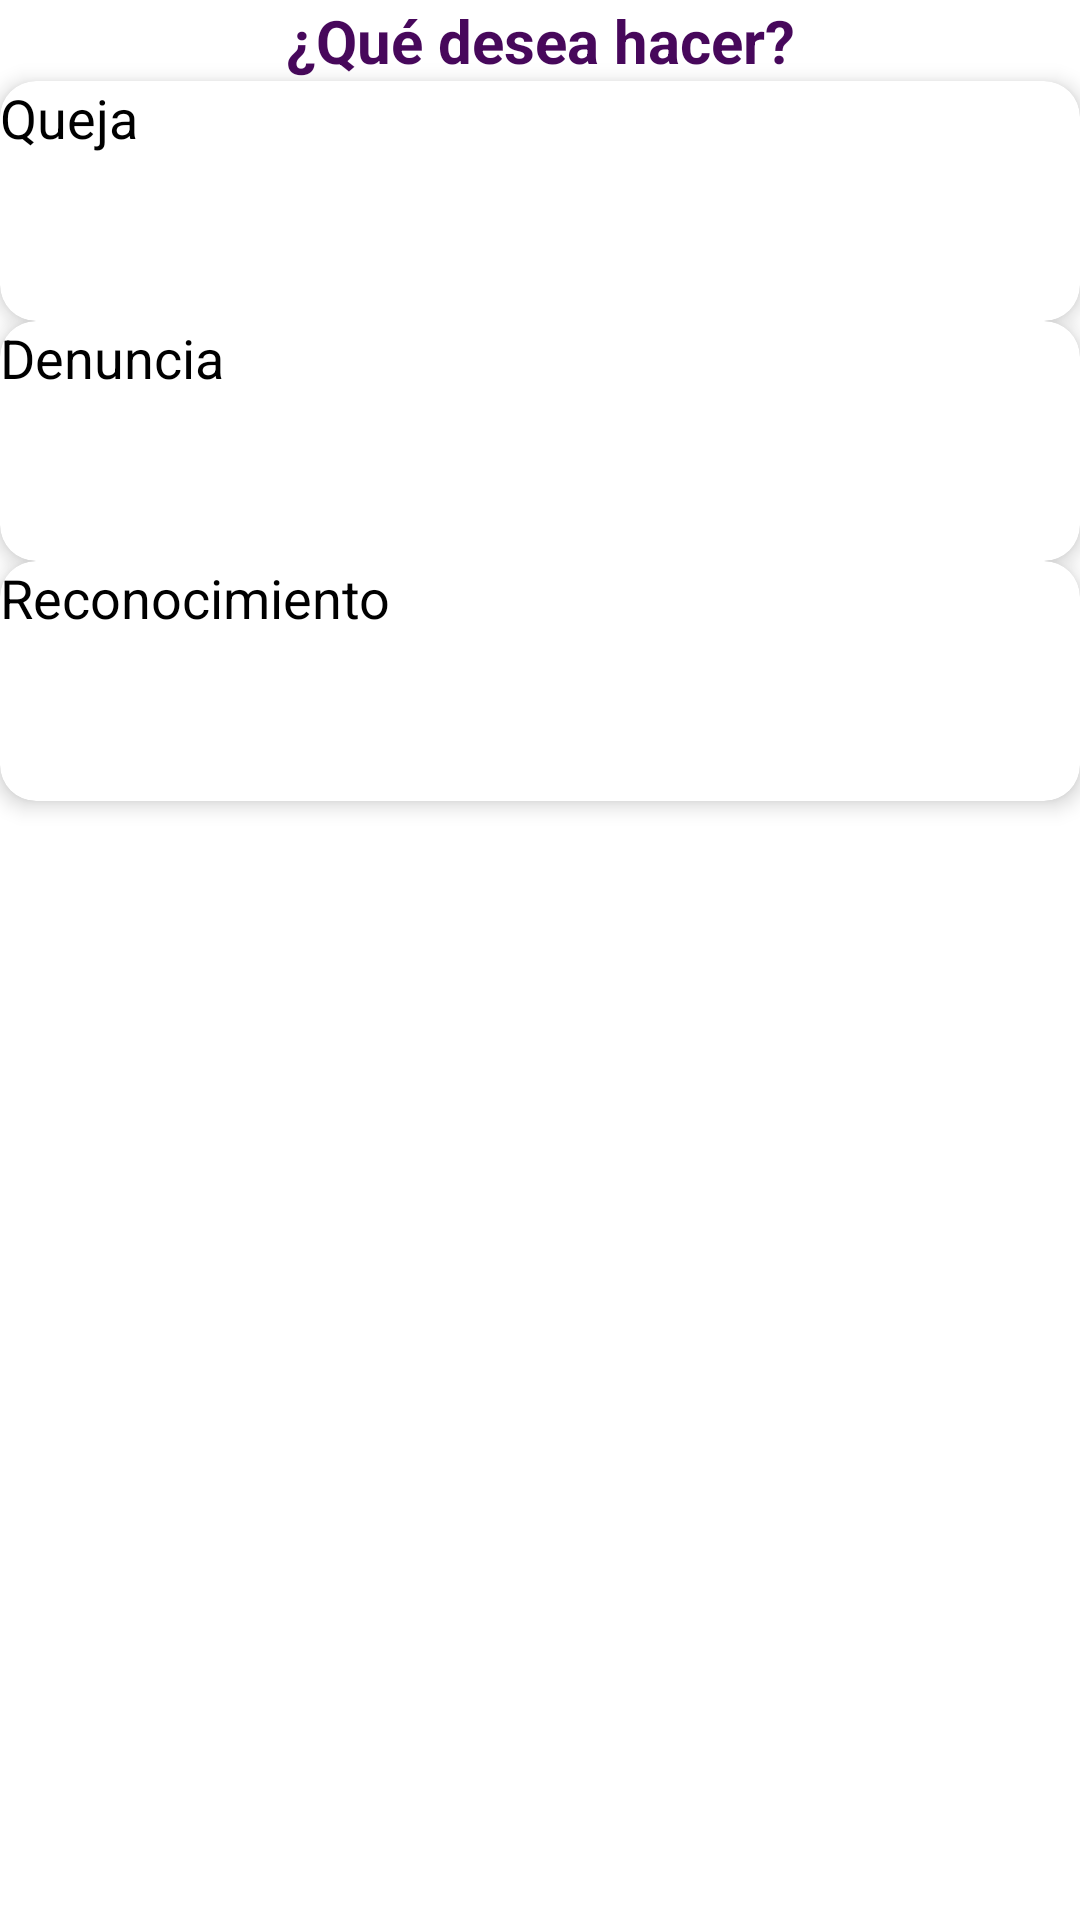

Reconstruct the res/layout file that produces this screen, plus the resources it refers to.
<!-- AndroidManifest.xml: application theme Theme.ProyectoDenuncias -->
<!-- res/layout/activity_main.xml -->
<?xml version="1.0" encoding="utf-8"?>
<androidx.constraintlayout.widget.ConstraintLayout
    xmlns:android="http://schemas.android.com/apk/res/android"
    xmlns:app="http://schemas.android.com/apk/res-auto"
    xmlns:tools="http://schemas.android.com/tools"
    android:layout_width="match_parent"
    android:layout_height="match_parent"
    android:background="@color/white"
    tools:context=".MainActivity">

    
    <TextView
        android:id="@+id/tv_title"
        android:layout_width="wrap_content"
        android:layout_height="wrap_content"
        android:text="¿Qué desea hacer?"
        android:textSize="20sp"
        android:textColor="@color/magenta"
        android:textStyle="bold"
        app:layout_constraintTop_toTopOf="parent"
        app:layout_constraintStart_toStartOf="parent"
        app:layout_constraintEnd_toEndOf="parent"/>
    

    
    <androidx.cardview.widget.CardView
        android:id="@+id/card_queja"
        android:layout_width="0dp"
        android:layout_height="80dp"
        app:cardCornerRadius="12dp"
        app:cardElevation="4dp"
        android:clickable="true"
        android:focusable="true"
        android:backgroundTint="@color/white"
        app:layout_constraintTop_toBottomOf="@id/tv_title"
        app:layout_constraintStart_toStartOf="parent"
        app:layout_constraintEnd_toEndOf="parent">
        

        <TextView
            android:layout_width="wrap_content"
            android:layout_height="wrap_content"
            android:text="Queja"
            android:textSize="18sp"
            android:textColor="@android:color/black"
            app:layout_constraintTop_toTopOf="parent"
            app:layout_constraintBottom_toBottomOf="parent"
            app:layout_constraintStart_toStartOf="parent"/>
    
</androidx.cardview.widget.CardView>


    <androidx.cardview.widget.CardView
        android:id="@+id/card_denuncia"
        android:layout_width="0dp"
        android:layout_height="80dp"
        app:cardCornerRadius="12dp"
        app:cardElevation="4dp"
        android:clickable="true"
        android:focusable="true"
        android:backgroundTint="@color/white"
        app:layout_constraintTop_toBottomOf="@id/card_queja"
        app:layout_constraintStart_toStartOf="parent"
        app:layout_constraintEnd_toEndOf="parent">
        

        <TextView
            android:layout_width="wrap_content"
            android:layout_height="wrap_content"
            android:text="Denuncia"
            android:textSize="18sp"
            android:textColor="@android:color/black"
            app:layout_constraintTop_toTopOf="parent"
            app:layout_constraintBottom_toBottomOf="parent"
            app:layout_constraintStart_toStartOf="parent"/>
    
</androidx.cardview.widget.CardView>


    <androidx.cardview.widget.CardView
        android:id="@+id/card_reconocimiento"
        android:layout_width="0dp"
        android:layout_height="80dp"
        app:cardCornerRadius="12dp"
        app:cardElevation="4dp"
        android:clickable="true"
        android:focusable="true"
        android:backgroundTint="@color/white"
        app:layout_constraintTop_toBottomOf="@id/card_denuncia"
        app:layout_constraintStart_toStartOf="parent"
        app:layout_constraintEnd_toEndOf="parent">
    
     <TextView
         android:layout_width="wrap_content"
         android:layout_height="wrap_content"
         android:text="Reconocimiento"
         android:textSize="18sp"
         android:textColor="@android:color/black"
         app:layout_constraintTop_toTopOf="parent"
         app:layout_constraintBottom_toBottomOf="parent"
         app:layout_constraintStart_toStartOf="parent"/>
        

 </androidx.cardview.widget.CardView>

</androidx.constraintlayout.widget.ConstraintLayout>
<!-- resources referenced by this layout -->
<resources>
  <color name="magenta">#47085B</color>
  <color name="white">#FFFFFFFF</color>
  <style name="Theme.ProyectoDenuncias" parent="Base.Theme.ProyectoDenuncias" />
  <style name="Base.Theme.ProyectoDenuncias" parent="Theme.Material3.DayNight.NoActionBar">
          
          
      </style>
</resources>
